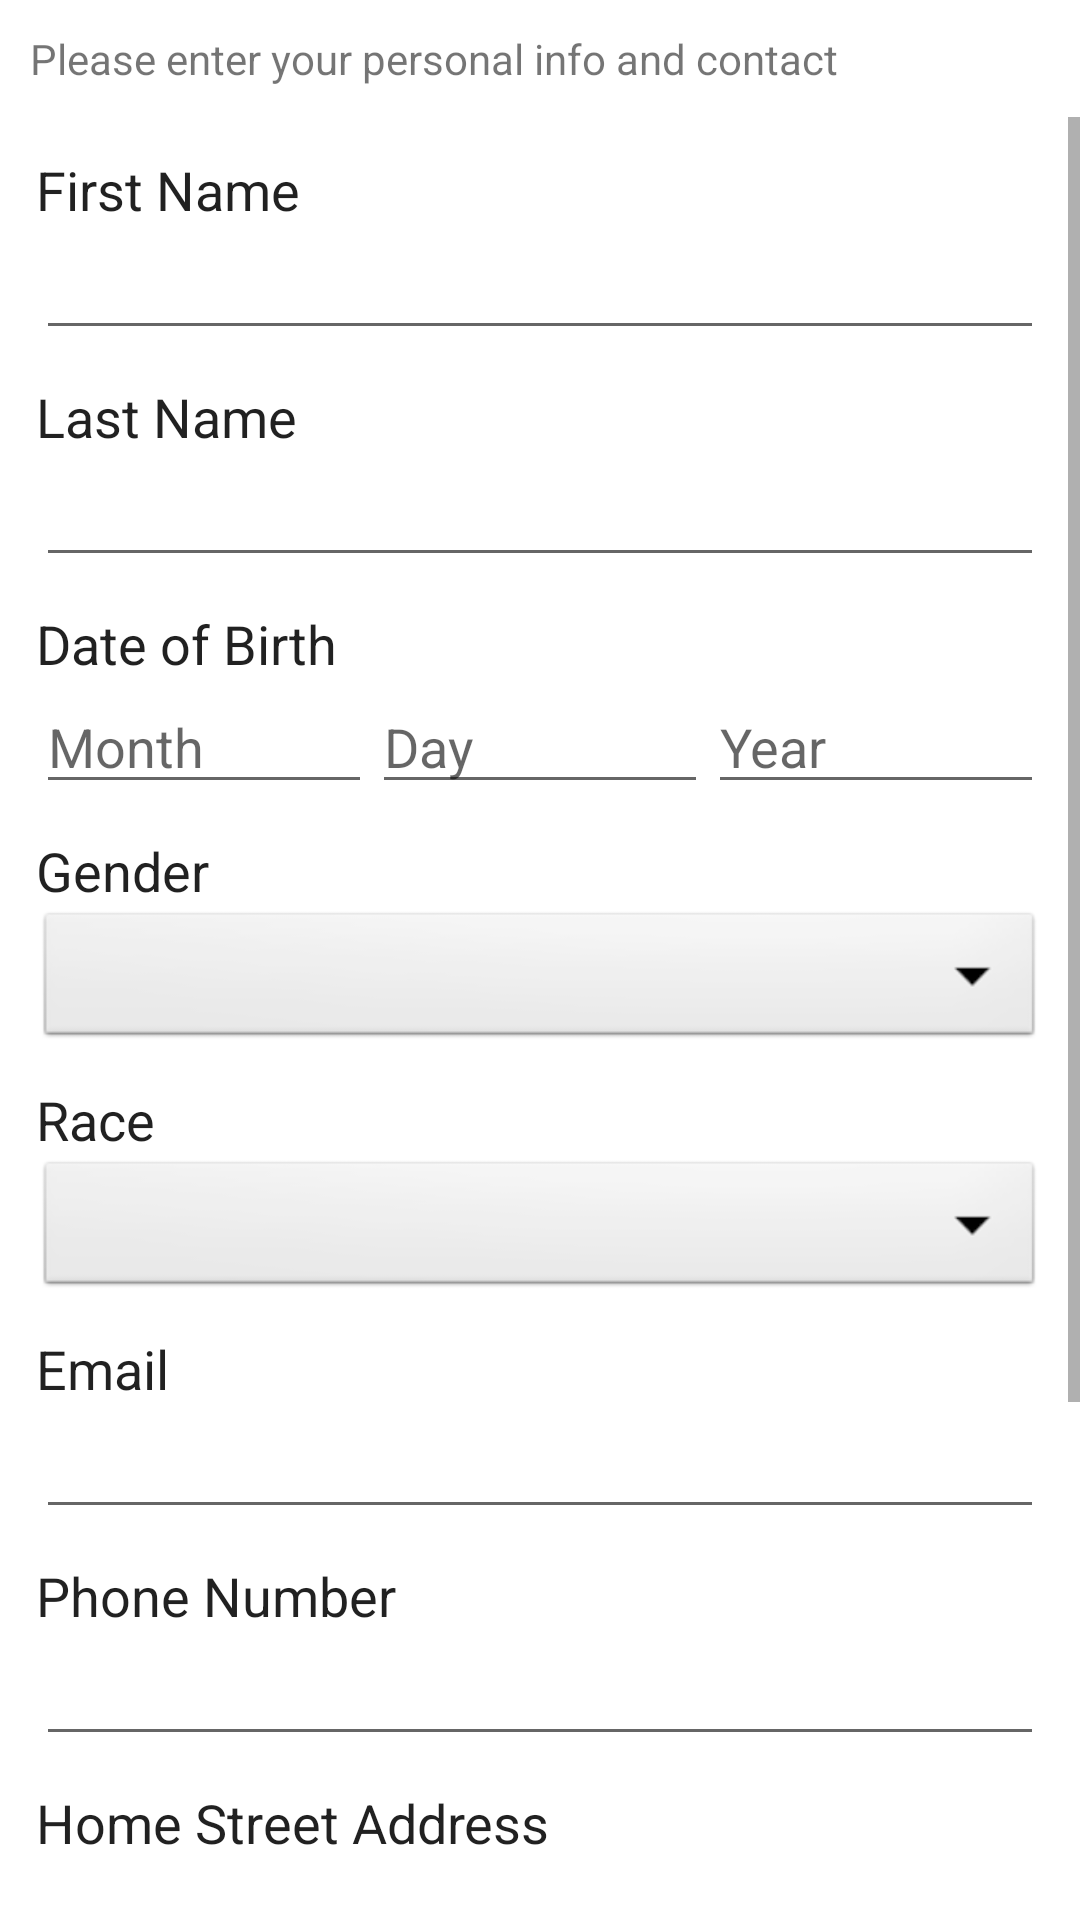

Layout XML and referenced resources for this Android screen:
<!-- AndroidManifest.xml: application theme Theme.VaxTrack -->
<!-- res/layout/activity_personal_info.xml -->
<?xml version="1.0" encoding="utf-8"?>
<androidx.constraintlayout.widget.ConstraintLayout xmlns:android="http://schemas.android.com/apk/res/android"
    xmlns:tools="http://schemas.android.com/tools"
    android:layout_width="match_parent"
    android:layout_height="match_parent"
    tools:context=".PersonalInfo">

    <LinearLayout
        android:layout_width="match_parent"
        android:layout_height="match_parent"
        android:orientation="vertical"
        tools:layout_editor_absoluteX="109dp"
        tools:layout_editor_absoluteY="95dp">

        <TextView
            android:id="@+id/TV_personalInfoDisclaimer"
            android:layout_width="match_parent"
            android:layout_height="wrap_content"
            android:layout_margin="@dimen/info_margin"
            android:text="Please enter your personal info and contact" />

        <ScrollView
            android:layout_width="match_parent"
            android:layout_height="match_parent">

            <LinearLayout
                android:layout_width="match_parent"
                android:layout_height="wrap_content"
                android:orientation="vertical"
                android:padding="12dp">

                <TextView
                    android:id="@+id/TV_FirstName"
                    style="@style/TextView"
                    android:text="@string/first_name" />

                <EditText
                    android:id="@+id/firstName"
                    android:layout_width="match_parent"
                    android:layout_height="wrap_content"
                    android:ems="10"
                    android:inputType="textPersonName"
                    android:autofillHints="" />

                <Space
                    android:layout_width="match_parent"
                    android:layout_height="10dp" />

                <TextView
                    android:id="@+id/TV_LastName"
                    style="@style/TextView"
                    android:text="@string/last_name" />

                <EditText
                    android:id="@+id/lastName"
                    android:layout_width="match_parent"
                    android:layout_height="wrap_content"
                    android:ems="10"
                    android:inputType="textPersonName"
                    android:importantForAutofill="no" />

                <Space
                    android:layout_width="match_parent"
                    android:layout_height="10dp" />

                <TextView
                    android:id="@+id/TV_DOB"
                    style="@style/TextView"
                    android:text="@string/date_of_birth" />

                <LinearLayout
                    android:layout_width="match_parent"
                    android:layout_height="match_parent"
                    android:orientation="horizontal">

                    <EditText
                        android:id="@+id/month"
                        style="@style/TextView_Secondary"
                        android:text="Month" />

                    <EditText
                        android:id="@+id/day"
                        style="@style/TextView_Secondary"
                        android:inputType="textPersonName"
                        android:text="Day" />

                    <EditText
                        android:id="@+id/year"
                        style="@style/TextView_Secondary"
                        android:inputType="textPersonName"
                        android:text="Year" />

                </LinearLayout>

                <Space
                    android:layout_width="wrap_content"
                    android:layout_height="10dp"
                    android:layout_weight="1" />

                <TextView
                    android:id="@+id/TV_gender"
                    style="@style/TextView"
                    android:text="@string/gender" />

                <Spinner
                    android:id="@+id/gender_spinner"
                    android:layout_width="match_parent"
                    android:layout_height="wrap_content"
                    android:background="@android:drawable/btn_dropdown" />

                <Space
                    android:layout_width="match_parent"
                    android:layout_height="10dp" />

                <TextView
                    android:id="@+id/TV_race"
                    style="@style/TextView"
                    android:layout_width="match_parent"
                    android:layout_height="wrap_content"
                    android:text="@string/race" />

                <Spinner
                    android:id="@+id/race_spinner"
                    android:layout_width="match_parent"
                    android:layout_height="wrap_content"
                    android:background="@android:drawable/btn_dropdown" />

                <Space
                    android:layout_width="match_parent"
                    android:layout_height="10dp" />

                <TextView
                    android:id="@+id/TV_email"
                    style="@style/TextView"
                    android:layout_width="match_parent"
                    android:layout_height="wrap_content"
                    android:text="@string/email" />

                <EditText
                    android:id="@+id/email"
                    android:layout_width="match_parent"
                    android:layout_height="wrap_content"
                    android:ems="10"
                    android:inputType="textEmailAddress"
                    android:importantForAutofill="no" />

                <Space
                    android:layout_width="match_parent"
                    android:layout_height="10dp" />

                <TextView
                    android:id="@+id/TV_phoneNumber"
                    style="@style/TextView"
                    android:layout_width="match_parent"
                    android:layout_height="wrap_content"
                    android:text="@string/phone_number" />

                <EditText
                    android:id="@+id/phoneNumber"
                    android:layout_width="match_parent"
                    android:layout_height="wrap_content"
                    android:ems="10"
                    android:inputType="phone"
                    android:importantForAutofill="no" />

                <Space
                    android:layout_width="match_parent"
                    android:layout_height="10dp" />

                <TextView
                    android:id="@+id/TV_street"
                    style="@style/TextView"
                    android:layout_width="match_parent"
                    android:layout_height="wrap_content"
                    android:text="@string/home_street_address" />

                <EditText
                    android:id="@+id/streetAddress"
                    android:layout_width="match_parent"
                    android:layout_height="wrap_content"
                    android:ems="10"
                    android:inputType="textPersonName"
                    android:importantForAutofill="no" />

                <Space
                    android:layout_width="match_parent"
                    android:layout_height="10dp" />

                <TextView
                    android:id="@+id/TV_city"
                    style="@style/TextView"
                    android:layout_width="match_parent"
                    android:layout_height="wrap_content"
                    android:text="@string/city" />

                <EditText
                    android:id="@+id/city"
                    android:layout_width="match_parent"
                    android:layout_height="wrap_content"
                    android:ems="10"
                    android:inputType="textPersonName"
                    android:importantForAutofill="no" />

                <Space
                    android:layout_width="match_parent"
                    android:layout_height="10dp" />

                <TextView
                    android:id="@+id/TV_zipCode"
                    style="@style/TextView"
                    android:text="@string/zip_code" />

                <EditText
                    android:id="@+id/zipCode"
                    android:layout_width="match_parent"
                    android:layout_height="wrap_content"
                    android:ems="10"
                    android:inputType="textPostalAddress" />

                <Space
                    android:layout_width="match_parent"
                    android:layout_height="10dp" />

                <LinearLayout
                    android:layout_width="match_parent"
                    android:layout_height="match_parent"
                    android:orientation="horizontal">

                    <Button
                        android:id="@+id/goBack_button"
                        android:layout_width="wrap_content"
                        android:layout_height="wrap_content"
                        android:layout_weight="1"
                        android:text="Go Back" />

                    <Space
                        android:layout_width="wrap_content"
                        android:layout_height="wrap_content"
                        android:layout_weight="1" />

                    <Button
                        android:id="@+id/saveContinue_button"
                        android:layout_width="wrap_content"
                        android:layout_height="wrap_content"
                        android:layout_weight="1"
                        android:text="Save &amp; Continue" />
                </LinearLayout>

            </LinearLayout>
        </ScrollView>

    </LinearLayout>
</androidx.constraintlayout.widget.ConstraintLayout>
<!-- resources referenced by this layout -->
<resources>
  <dimen name="info_margin">10dp</dimen>
  <string name="city">City</string>
  <string name="date_of_birth">Date of Birth</string>
  <string name="email">Email</string>
  <string name="first_name">First Name</string>
  <string name="gender">Gender</string>
  <string name="home_street_address">Home Street Address</string>
  <string name="last_name">Last Name</string>
  <string name="phone_number">Phone Number</string>
  <string name="race">Race</string>
  <string name="zip_code">Zip Code</string>
  <style name="TextView">
          <item name="android:layout_width">match_parent</item>
          <item name="android:layout_height">wrap_content</item>
          <item name="android:textColor">?android:attr/textColorPrimary</item>
          <item name="android:textSize">18sp</item>
      </style>
  <style name="TextView_Secondary">
          <item name="android:layout_width">wrap_content</item>
          <item name="android:layout_height">wrap_content</item>
          <item name="android:layout_weight">1</item>
          <item name="android:ems">10</item>
          <item name="android:inputType">textPersonName</item>
          <item name="android:textColor">?android:attr/textColorSecondary</item>
      </style>
  <style name="Theme.VaxTrack" parent="Theme.MaterialComponents.DayNight.DarkActionBar">
          
          <item name="colorPrimary">@color/orange</item>
          <item name="colorPrimaryVariant">@color/purple_700</item>
          <item name="colorOnPrimary">@color/white</item>
          
          <item name="colorSecondary">@color/teal_200</item>
          <item name="colorSecondaryVariant">@color/teal_700</item>
          <item name="colorOnSecondary">@color/black</item>
          
          <item name="android:statusBarColor" tools:targetApi="l">?attr/colorPrimaryVariant</item>
          
          <item name="android:logo">@drawable/logo</item>
  
          <item name="actionBarStyle">@style/CustomActionBar</item>
  
      </style>
  <color name="orange">#FA9D13</color>
  <color name="purple_700">#FF3700B3</color>
  <color name="white">#FFFFFFFF</color>
  <color name="teal_200">#FF03DAC5</color>
  <color name="teal_700">#FF018786</color>
  <color name="black">#FF000000</color>
  <!-- drawable logo: png bitmap (drawable, 5073 bytes) -->
  <style name="CustomActionBar" parent="@android:style/Widget.Holo.Light.ActionBar">
          <item name="background">@color/white_200</item>
      </style>
  <color name="white_200">#FAFAFAFA</color>
</resources>
